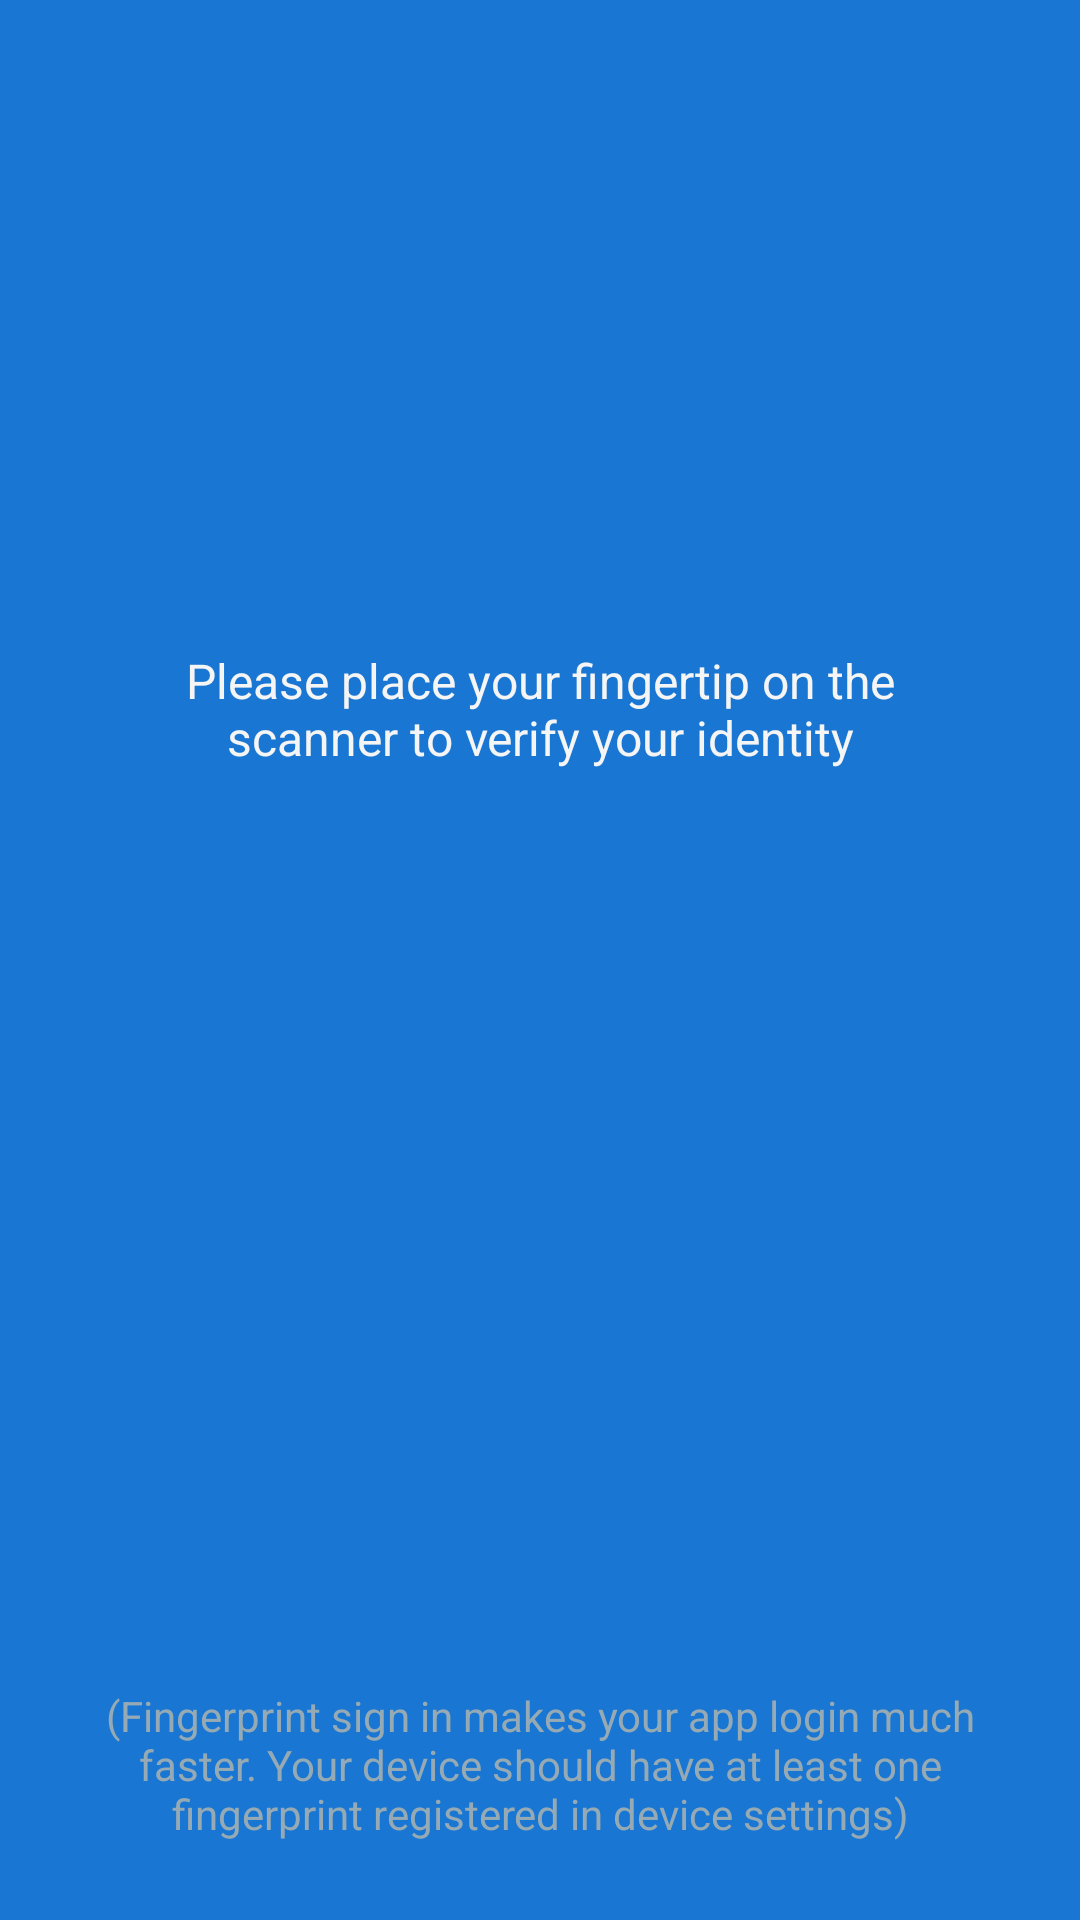

This screen was rendered from an Android layout file. Write that file and the resources it references.
<!-- AndroidManifest.xml: application theme AppTheme -->
<!-- res/layout/activity_main.xml -->
<?xml version="1.0" encoding="utf-8"?>
<RelativeLayout xmlns:android="http://schemas.android.com/apk/res/android"
    xmlns:app="http://schemas.android.com/apk/res-auto"
    xmlns:tools="http://schemas.android.com/tools"
    android:layout_width="match_parent"
    android:layout_height="match_parent"
    android:background="@color/colorPrimaryDark"
    tools:context=".MainActivity">

    <LinearLayout
        android:layout_width="match_parent"
        android:id="@+id/headerLayout"
        android:orientation="vertical"
        android:gravity="center"
        android:layout_marginTop="100dp"
        android:layout_height="wrap_content">



        <ImageView
            android:layout_width="70dp"
            android:layout_height="70dp"
            android:src="@drawable/ic_fingerprint_black_24dp"
            android:id="@+id/icon"
            android:paddingTop="2dp"
            android:layout_marginBottom="30dp"/>


    

        <TextView
            android:layout_width="match_parent"
            android:layout_height="wrap_content"
            android:textColor="@color/textPrimary"
            android:textSize="16sp"
            android:textAlignment="center"
            android:gravity="center"
            android:id="@+id/desc"
            android:text="@string/desc_fingerprint"
            android:layout_margin="16dp"
            android:paddingEnd="30dp"
            android:paddingStart="30dp"/>


        <TextView
            android:layout_width="match_parent"
            android:layout_height="wrap_content"
            android:textColor="@color/errorText"
            android:textSize="14sp"
            android:textAlignment="center"
            android:id="@+id/fingerStatus"
            android:paddingEnd="30dp"
            android:paddingStart="30dp"
            android:layout_marginTop="30dp"
            android:gravity="center"/>

    </LinearLayout>
    <TextView
        android:layout_width="wrap_content"
        android:layout_height="wrap_content"
        android:textColor="@color/textPrimaryDark"
        android:textSize="14sp"
        android:text="@string/note"
        android:layout_marginLeft="16dp"
        android:textAlignment="center"
        android:layout_marginRight="16dp"
        android:layout_marginBottom="26dp"
        android:layout_alignParentBottom="true"/>

</RelativeLayout>
<!-- resources referenced by this layout -->
<resources>
  <color name="colorPrimaryDark">#1976D2</color>
  <color name="errorText">#ff7878</color>
  <color name="textPrimary">#f5f5f5</color>
  <color name="textPrimaryDark">#95aab4</color>
  <string name="desc_fingerprint">Please place your fingertip on the scanner to verify your identity</string>
  <string name="note">(Fingerprint sign in makes your app login much faster. Your device should have at least one fingerprint registered in device settings)</string>
  <string name="title_fingerprint">One-touch Sign In</string>
  <style name="AppTheme" parent="Theme.AppCompat.Light.DarkActionBar">
          
          <item name="colorPrimary">@color/colorPrimary</item>
          <item name="colorPrimaryDark">@color/colorPrimaryDark</item>
          <item name="colorAccent">@color/colorAccent</item>
  
          <item name="android:itemTextAppearance">@style/myCustomMenuTextApearance</item>
          <item name="android:itemBackground">@color/white</item>
      </style>
  <color name="colorPrimary">#2196F3</color>
  <color name="colorAccent">@color/colorPrimaryDark</color>
  <style name="myCustomMenuTextApearance" parent="@android:style/TextAppearance.Widget.IconMenu.Item">
          <item name="android:textColor">@android:color/black</item>
          <item name="android:textSize">12sp</item>
          <item name="android:colorBackground">@color/white</item>
      </style>
  <color name="white">#FFFFFF</color>
</resources>
